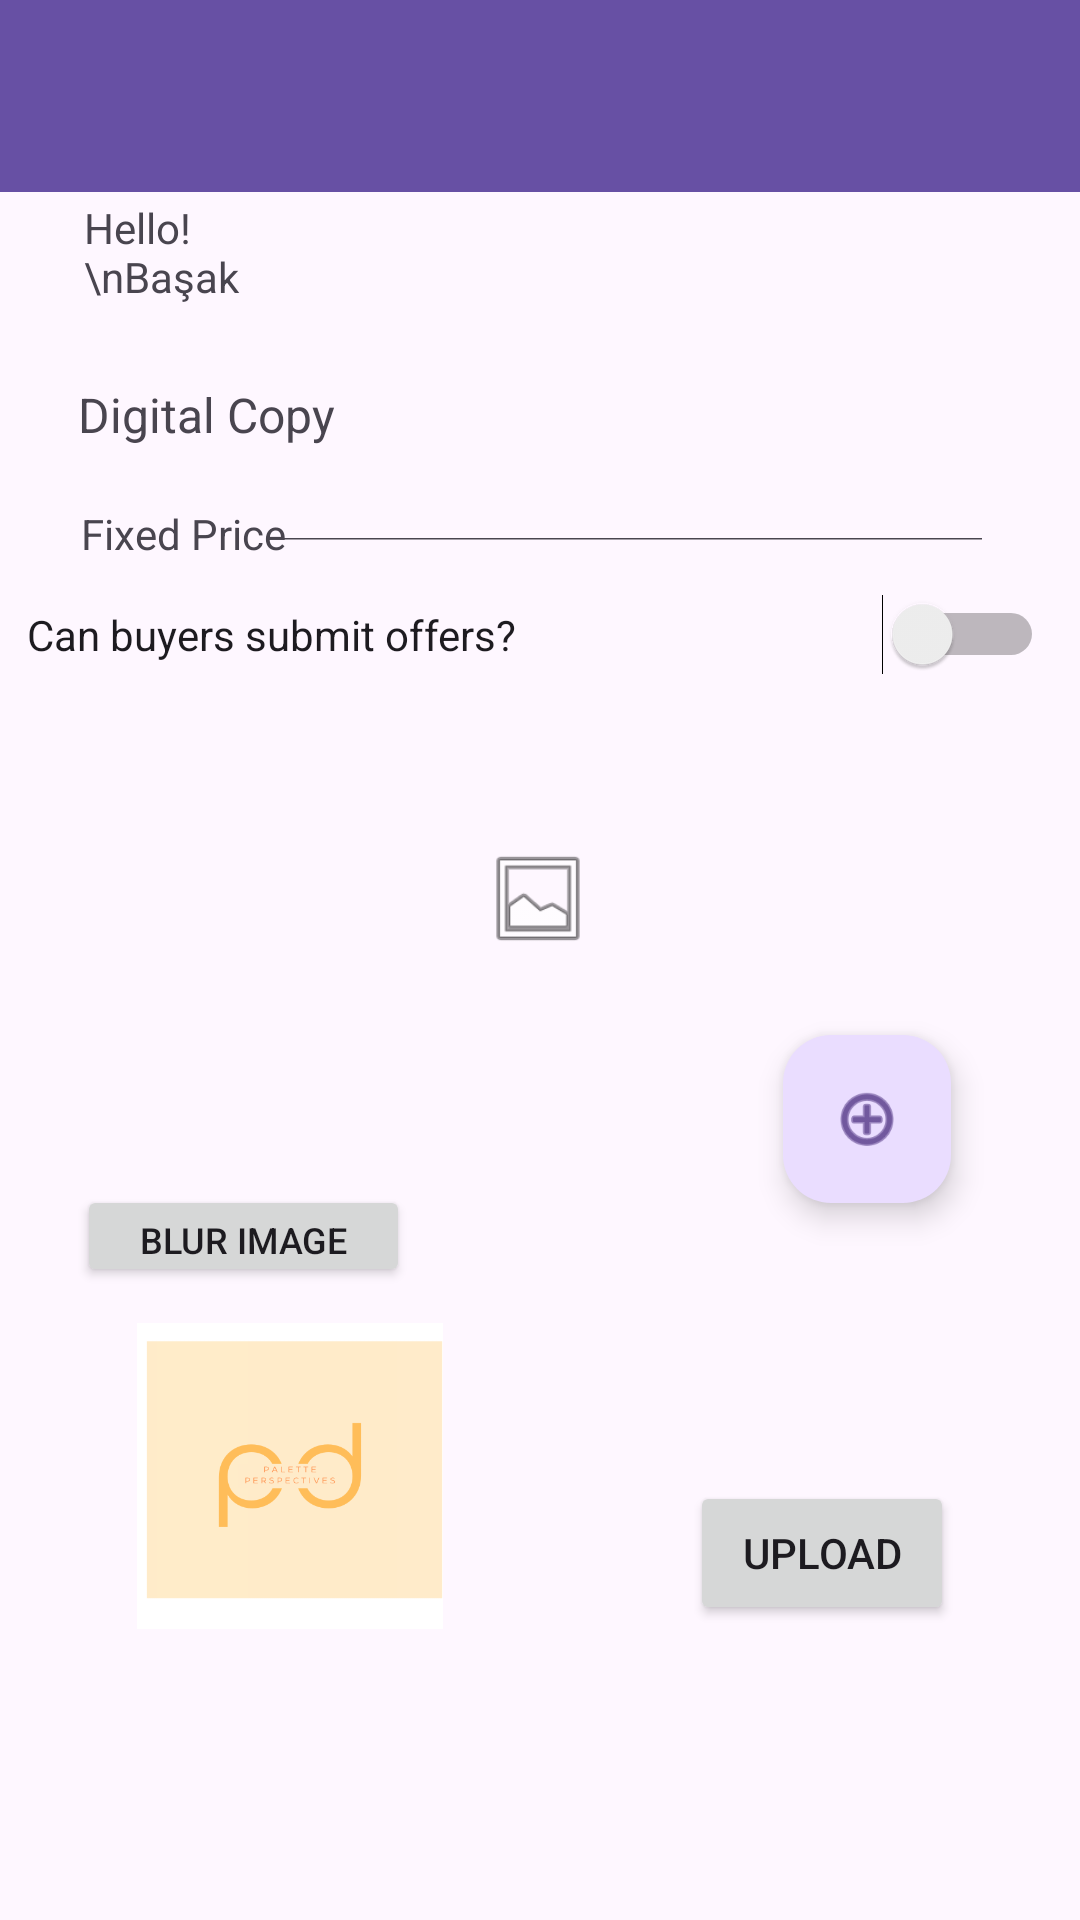

The Android layout XML behind this screen, and the referenced resources:
<!-- AndroidManifest.xml: application theme Theme.PalettePerspectivesFinal -->
<!-- res/layout/seller_upload_digitalcopy.xml -->
<?xml version="1.0" encoding="utf-8"?>
<androidx.constraintlayout.widget.ConstraintLayout xmlns:android="http://schemas.android.com/apk/res/android"
    xmlns:app="http://schemas.android.com/apk/res-auto"
    xmlns:tools="http://schemas.android.com/tools"
    android:layout_width="match_parent"
    android:layout_height="match_parent">

    <ImageView
        android:id="@+id/imageView6"
        android:layout_width="142dp"
        android:layout_height="102dp"
        app:layout_constraintBottom_toBottomOf="parent"
        app:layout_constraintEnd_toEndOf="parent"
        app:layout_constraintHorizontal_bias="0.118"
        app:layout_constraintStart_toStartOf="parent"
        app:layout_constraintTop_toTopOf="parent"
        app:layout_constraintVertical_bias="0.82"
        app:srcCompat="@drawable/white_and_black_simple_photography_initials_logo" />

    <Switch
        android:id="@+id/switch1"
        android:layout_width="339dp"
        android:layout_height="23dp"
        android:text="Can buyers submit offers?"
        app:layout_constraintBottom_toBottomOf="parent"
        app:layout_constraintEnd_toEndOf="parent"
        app:layout_constraintHorizontal_bias="0.43"
        app:layout_constraintStart_toStartOf="parent"
        app:layout_constraintTop_toTopOf="parent"
        app:layout_constraintVertical_bias="0.323" />

    <com.google.android.material.textfield.TextInputEditText
        android:id="@+id/editText"
        android:layout_width="241dp"
        android:layout_height="19dp"
        android:hint="enter here"
        app:layout_constraintBottom_toBottomOf="parent"
        app:layout_constraintEnd_toEndOf="parent"
        app:layout_constraintHorizontal_bias="0.758"
        app:layout_constraintStart_toStartOf="parent"
        app:layout_constraintTop_toTopOf="parent"
        app:layout_constraintVertical_bias="0.271" />

    <TextView
        android:id="@+id/textView"
        android:layout_width="wrap_content"
        android:layout_height="wrap_content"
        android:text="Fixed Price"
        app:layout_constraintBottom_toBottomOf="parent"
        app:layout_constraintEnd_toEndOf="parent"
        app:layout_constraintHorizontal_bias="0.093"
        app:layout_constraintStart_toStartOf="parent"
        app:layout_constraintTop_toTopOf="parent"
        app:layout_constraintVertical_bias="0.271" />

    <ImageView
        android:id="@+id/imageView5"
        android:layout_width="47dp"
        android:layout_height="46dp"
        app:layout_constraintBottom_toBottomOf="parent"
        app:layout_constraintEnd_toEndOf="parent"
        app:layout_constraintHorizontal_bias="0.89"
        app:layout_constraintStart_toStartOf="parent"
        app:layout_constraintTop_toTopOf="parent"
        app:layout_constraintVertical_bias="0.115"
        app:srcCompat="@drawable/image" />

    <TextView
        android:id="@+id/textView7"
        android:layout_width="wrap_content"
        android:layout_height="wrap_content"
        android:text="Digital Copy"
        android:textSize="16sp"
        app:layout_constraintBottom_toBottomOf="parent"
        app:layout_constraintEnd_toEndOf="parent"
        app:layout_constraintHorizontal_bias="0.095"
        app:layout_constraintStart_toStartOf="parent"
        app:layout_constraintTop_toTopOf="parent"
        app:layout_constraintVertical_bias="0.206" />

    <Button
        android:id="@+id/button9"
        android:layout_width="wrap_content"
        android:layout_height="wrap_content"
        android:text="Upload"
        app:layout_constraintBottom_toBottomOf="parent"
        app:layout_constraintEnd_toEndOf="parent"
        app:layout_constraintHorizontal_bias="0.845"
        app:layout_constraintStart_toStartOf="parent"
        app:layout_constraintTop_toTopOf="parent"
        app:layout_constraintVertical_bias="0.834" />

    <TextView
        android:id="@+id/textView6"
        android:layout_width="72dp"
        android:layout_height="48dp"
        android:text="Hello!\nBaşak"
        app:layout_constraintBottom_toBottomOf="parent"
        app:layout_constraintEnd_toEndOf="parent"
        app:layout_constraintHorizontal_bias="0.097"
        app:layout_constraintStart_toStartOf="parent"
        app:layout_constraintTop_toTopOf="parent"
        app:layout_constraintVertical_bias="0.112" />

    <Button
        android:id="@+id/button10"
        android:layout_width="111dp"
        android:layout_height="34dp"
        android:text="Blur Image"
        android:textSize="12sp"
        app:layout_constraintBottom_toBottomOf="parent"
        app:layout_constraintEnd_toEndOf="parent"
        app:layout_constraintHorizontal_bias="0.103"
        app:layout_constraintStart_toStartOf="parent"
        app:layout_constraintTop_toTopOf="parent"
        app:layout_constraintVertical_bias="0.652" />

    <androidx.appcompat.widget.Toolbar
        android:id="@+id/toolbar3"
        android:layout_width="match_parent"
        android:layout_height="wrap_content"
        android:background="?attr/colorPrimary"
        android:minHeight="?attr/actionBarSize"
        android:theme="?attr/actionBarTheme"
        app:layout_constraintBottom_toBottomOf="parent"
        app:layout_constraintEnd_toEndOf="parent"
        app:layout_constraintHorizontal_bias="0.0"
        app:layout_constraintStart_toStartOf="parent"
        app:layout_constraintTop_toTopOf="parent"
        app:layout_constraintVertical_bias="0.0" />

    <com.google.android.material.floatingactionbutton.FloatingActionButton
        android:id="@+id/floatingActionButton2"
        android:layout_width="wrap_content"
        android:layout_height="wrap_content"
        android:clickable="true"
        app:layout_constraintBottom_toBottomOf="parent"
        app:layout_constraintEnd_toEndOf="parent"
        app:layout_constraintHorizontal_bias="0.859"
        app:layout_constraintStart_toStartOf="parent"
        app:layout_constraintTop_toTopOf="parent"
        app:layout_constraintVertical_bias="0.591"
        app:srcCompat="@android:drawable/ic_menu_add" />

    <androidx.constraintlayout.utils.widget.ImageFilterView
        android:id="@+id/imageFilterView2"
        android:layout_width="62dp"
        android:layout_height="37dp"
        app:layout_constraintBottom_toBottomOf="parent"
        app:layout_constraintEnd_toEndOf="parent"
        app:layout_constraintHorizontal_bias="0.498"
        app:layout_constraintStart_toStartOf="parent"
        app:layout_constraintTop_toTopOf="parent"
        app:layout_constraintVertical_bias="0.466"
        app:srcCompat="@android:drawable/ic_menu_gallery" />

</androidx.constraintlayout.widget.ConstraintLayout>
<!-- resources referenced by this layout -->
<resources>
  <!-- drawable white_and_black_simple_photography_initials_logo: png bitmap (drawable, 10782 bytes) -->
  <style name="Theme.PalettePerspectivesFinal" parent="Theme.AppCompat.Light.NoActionBar">
          
          <item name="colorPrimary">@color/purple_500</item>
          <item name="colorPrimaryVariant">@color/purple_700</item>
          <item name="colorOnPrimary">@color/white</item>
          
          <item name="colorSecondary">@color/teal_200</item>
          <item name="colorSecondaryVariant">@color/teal_700</item>
          <item name="colorOnSecondary">@color/black</item>
          
          <item name="android:statusBarColor">?attr/colorPrimaryVariant</item>
          
      </style>
  <!-- not gathered from this repository: default colours our renderer supplied (Android Studio template values) -->
  <color name="purple_500">#FF6200EE</color>
  <color name="purple_700">#FF3700B3</color>
  <color name="teal_200">#FF03DAC5</color>
  <color name="teal_700">#FF018786</color>
  <color name="black">#FF000000</color>
  <color name="white">#FFFFFFFF</color>
</resources>
